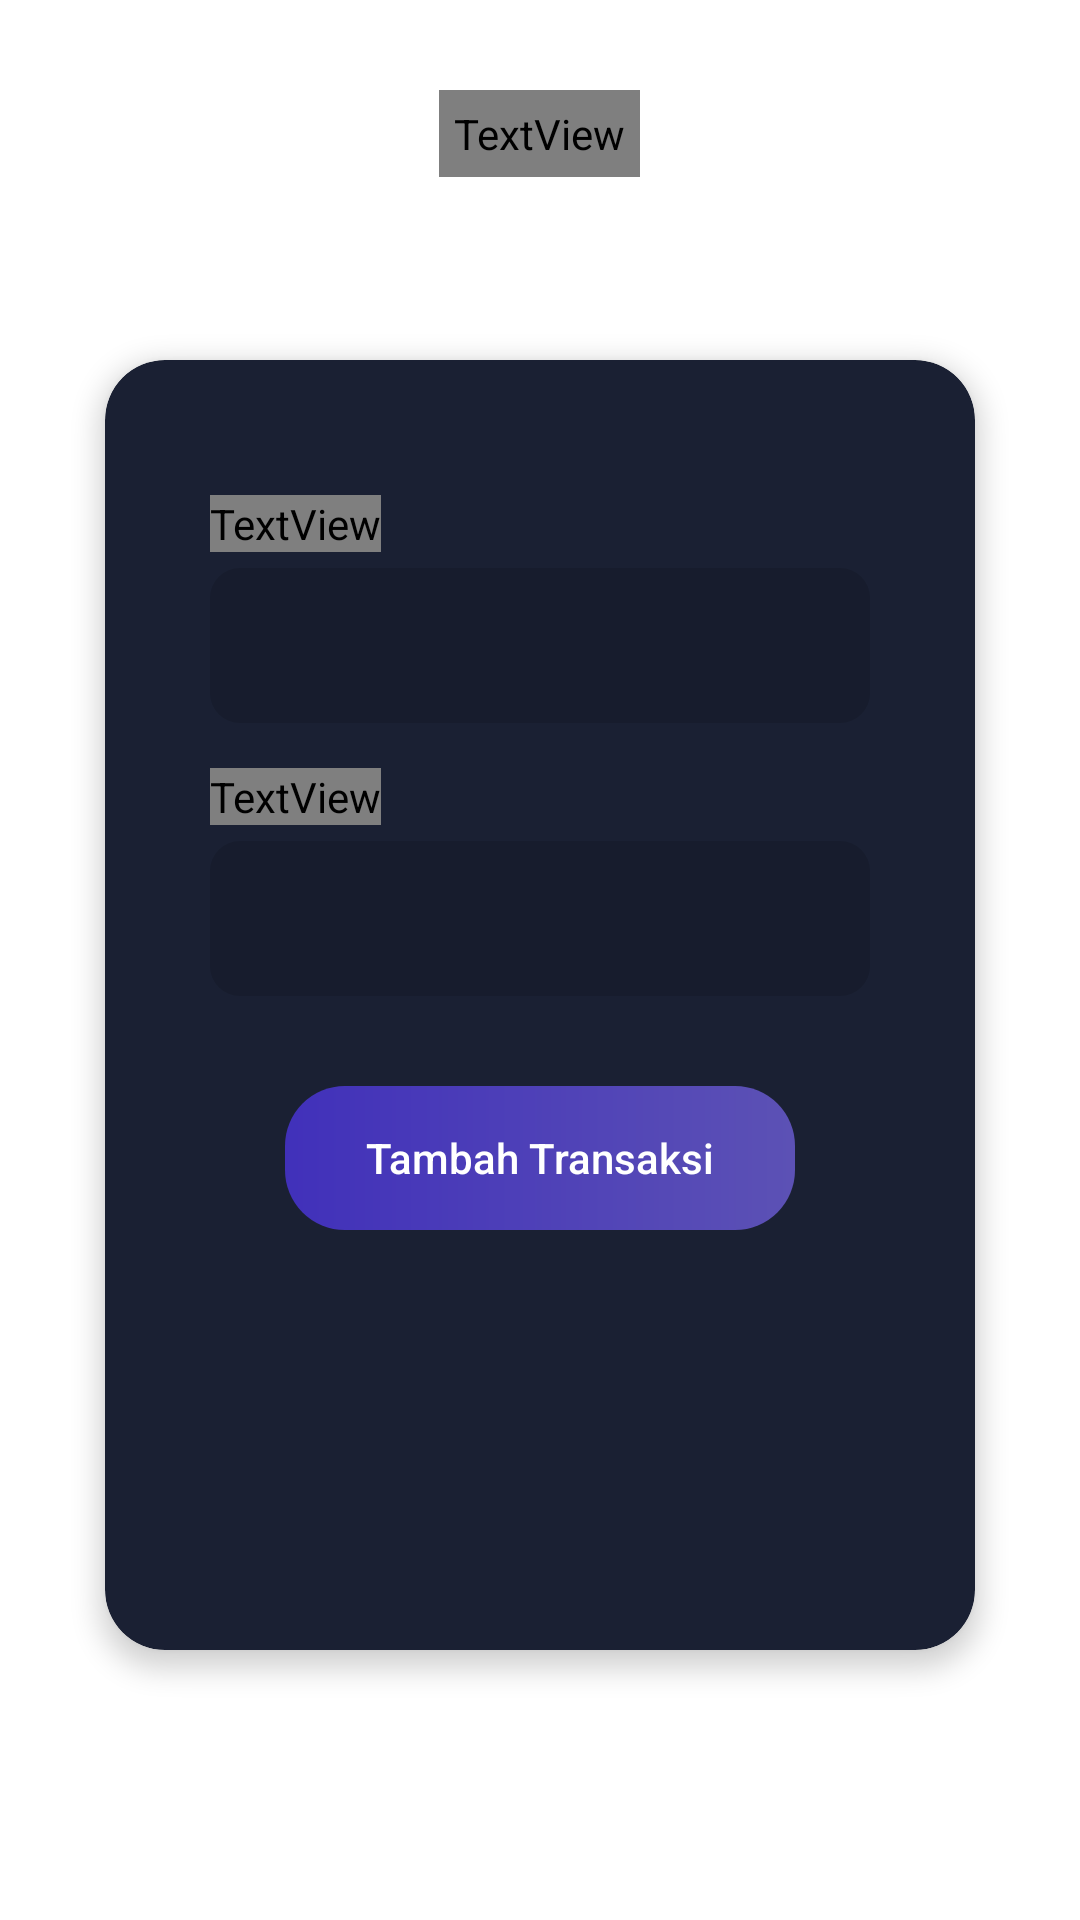

Android layout source for this screen:
<!-- AndroidManifest.xml: application theme Theme.MakooApp -->
<!-- res/layout/activity_add_jual.xml -->
<?xml version="1.0" encoding="utf-8"?>
<RelativeLayout xmlns:android="http://schemas.android.com/apk/res/android"
    xmlns:app="http://schemas.android.com/apk/res-auto"
    xmlns:tools="http://schemas.android.com/tools"
    android:layout_width="match_parent"
    android:layout_height="match_parent"
    android:background="@drawable/begron"
    android:padding="20dp"
    tools:context=".AddStock">

    <RelativeLayout
        android:layout_width="match_parent"
        android:layout_height="match_parent">

        <TextView
            android:id="@+id/tv_addstock"
            android:layout_width="wrap_content"
            android:layout_height="wrap_content"
            android:layout_centerHorizontal="true"
            android:layout_marginTop="10dp"
            android:textColor="@color/menuic"
            android:fontFamily="@font/poppins_medium"
            android:padding="5dp"
            android:text="Tambah Transaksi"
            android:textSize="25sp" />

        <androidx.cardview.widget.CardView
            android:layout_width="match_parent"
            android:layout_height="match_parent"
            android:layout_alignParentBottom="true"
            android:layout_marginStart="15dp"
            android:backgroundTint="#1A2033"
            android:layout_marginTop="100dp"
            android:layout_marginEnd="15dp"
            android:layout_marginBottom="70dp"
            app:cardCornerRadius="20dp"
            app:cardElevation="5dp">

            <RelativeLayout
                android:layout_width="match_parent"
                android:layout_height="match_parent"
                android:padding="35dp">

                <TextView
                    android:id="@+id/idstok"
                    android:layout_width="wrap_content"
                    android:layout_height="wrap_content"
                    android:layout_marginTop="10dp"
                    android:textColor="@color/menuic"
                    android:fontFamily="@font/poppins_medium"
                    android:text="ID Barang"
                    android:textSize="18sp" />

                <com.google.android.material.textfield.TextInputLayout
                    android:id="@+id/tl_id"
                    android:layout_width="match_parent"
                    android:layout_height="wrap_content"
                    android:layout_below="@id/idstok"
                    app:boxBackgroundMode="outline"
                    app:boxCornerRadiusBottomEnd="10dp"
                    app:boxCornerRadiusBottomStart="10dp"
                    app:boxCornerRadiusTopEnd="10dp"
                    app:boxCornerRadiusTopStart="10dp"
                    app:boxStrokeColor="#264A80"
                    app:boxStrokeWidth="0dp">

                    <EditText
                        android:id="@+id/et_idjual"
                        android:layout_width="match_parent"
                        android:layout_height="match_parent"
                        android:textCursorDrawable="@null"
                        android:maxLength="3"
                        android:paddingTop="20dp" />

                </com.google.android.material.textfield.TextInputLayout>

                <TextView
                    android:id="@+id/namastok"
                    android:layout_width="wrap_content"
                    android:layout_height="wrap_content"
                    android:layout_below="@+id/tl_id"
                    android:layout_marginTop="15dp"
                    android:textColor="@color/menuic"
                    android:fontFamily="@font/poppins_medium"
                    android:text="Jumlah Terjual"
                    android:textSize="18sp" />

                <com.google.android.material.textfield.TextInputLayout
                    android:id="@+id/tl_nama"
                    android:layout_width="match_parent"
                    android:layout_height="wrap_content"
                    android:layout_below="@id/namastok"
                    app:boxBackgroundMode="outline"
                    app:boxCornerRadiusBottomEnd="10dp"
                    app:boxCornerRadiusBottomStart="10dp"
                    app:boxCornerRadiusTopEnd="10dp"
                    app:boxStrokeColor="#264A80"
                    app:boxCornerRadiusTopStart="10dp"
                    app:boxStrokeWidth="0dp">

                    <EditText
                        android:id="@+id/et_jumlahterjual"
                        android:layout_width="match_parent"
                        android:layout_height="match_parent"
                        android:textCursorDrawable="@null"
                        android:inputType="number"
                        android:maxLength="4"
                        android:paddingTop="20dp" />

                </com.google.android.material.textfield.TextInputLayout>

                <androidx.appcompat.widget.AppCompatButton
                    android:id="@+id/btn_addpenjualan"
                    android:layout_width="170dp"
                    android:layout_height="48dp"
                    android:layout_below="@id/tl_nama"
                    android:layout_centerHorizontal="true"
                    android:layout_marginTop="30dp"
                    android:background="@drawable/bg_btnjual"
                    android:elevation="5dp"
                    android:text="Tambah Transaksi"
                    android:textAllCaps="false"
                    android:textColor="#FFFFFF" />

            </RelativeLayout>

        </androidx.cardview.widget.CardView>

    </RelativeLayout>

</RelativeLayout>
<!-- resources referenced by this layout -->
<resources>
  <color name="menuic">#D9EFEFEF</color>
  <!-- drawable bg_btnjual (drawable) -->
  <?xml version="1.0" encoding="utf-8"?>
  <shape xmlns:android="http://schemas.android.com/apk/res/android"
      android:shape="rectangle">
  
      <gradient
          android:angle="360"
          android:startColor="#B55036F1"
          android:endColor="@color/bg_end1"/>
  
      <size android:height="100dp"
          android:width="100dp" />
  
      <corners android:radius="20dp" />
  
  </shape>
  <style name="Theme.MakooApp" parent="Theme.MaterialComponents.DayNight.DarkActionBar">
          
          <item name="colorPrimary">@color/purple_500</item>
          <item name="colorPrimaryVariant">@color/purple_700</item>
          <item name="colorOnPrimary">@color/white</item>
          
          <item name="colorSecondary">@color/teal_200</item>
          <item name="colorSecondaryVariant">@color/teal_700</item>
          <item name="colorOnSecondary">@color/black</item>
          
          <item name="android:statusBarColor">@color/colorupp</item>
          
      </style>
  <color name="bg_end1">#B47765EB</color>
  <color name="purple_500">#FF6200EE</color>
  <color name="purple_700">#FF3700B3</color>
  <color name="white">#FFFFFFFF</color>
  <color name="teal_200">#FF03DAC5</color>
  <color name="teal_700">#FF018786</color>
  <color name="black">#FF000000</color>
  <color name="colorupp">#1A2033</color>
</resources>
